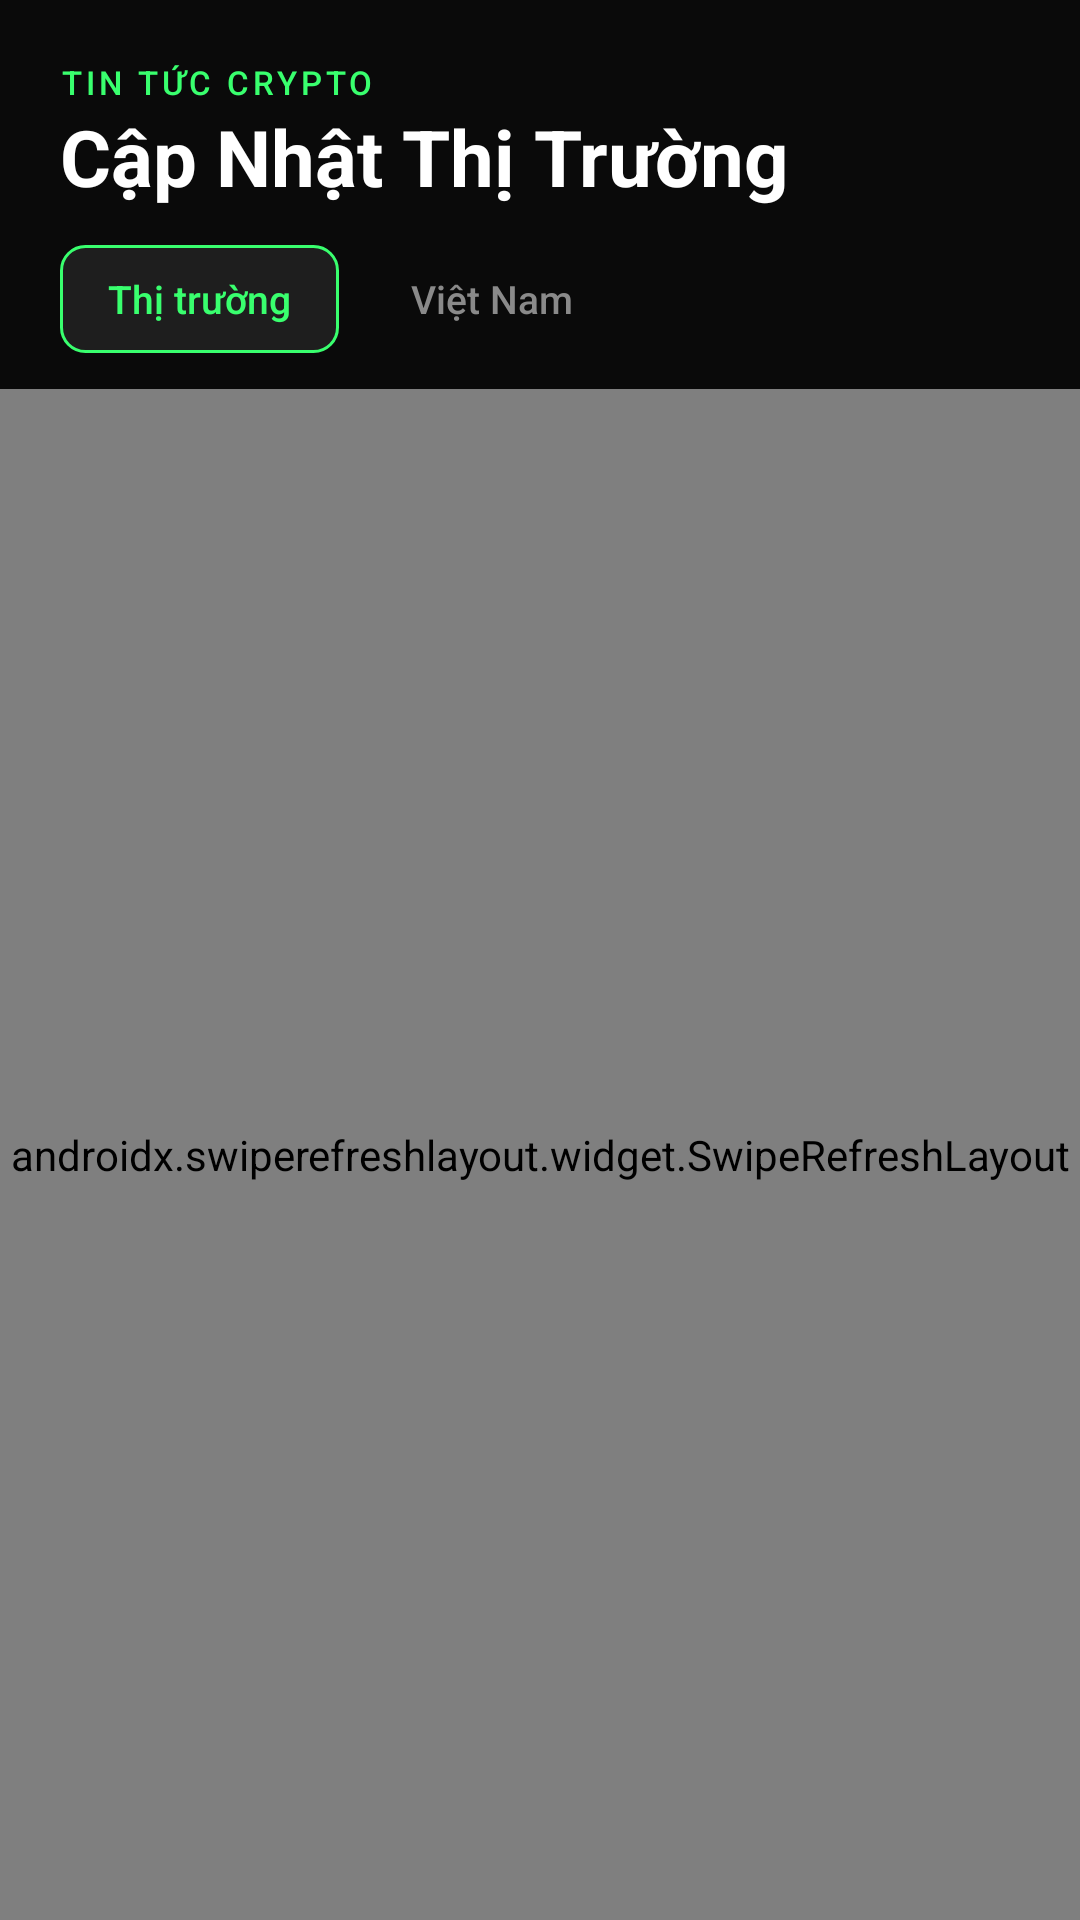

Here is an Android app screen rendered from its layout file. Give the layout XML and the strings, colors and styles it references.
<!-- AndroidManifest.xml: application theme Theme.CryptoPulse -->
<!-- res/layout/fragment_news.xml -->
<?xml version="1.0" encoding="utf-8"?>
<LinearLayout
    xmlns:android="http://schemas.android.com/apk/res/android"
    xmlns:app="http://schemas.android.com/apk/res-auto"
    android:layout_width="match_parent"
    android:layout_height="match_parent"
    android:orientation="vertical"
    android:background="@color/bg_primary">

    <LinearLayout
        android:layout_width="match_parent"
        android:layout_height="wrap_content"
        android:orientation="vertical"
        android:paddingHorizontal="20dp"
        android:paddingTop="20dp"
        android:paddingBottom="12dp">

        <TextView
            android:layout_width="wrap_content"
            android:layout_height="wrap_content"
            android:text="TIN TỨC CRYPTO"
            android:textSize="11sp"
            android:textColor="@color/accent_green"
            android:letterSpacing="0.12"
            android:fontFamily="sans-serif-medium"/>

        <LinearLayout
            android:layout_width="match_parent"
            android:layout_height="wrap_content"
            android:orientation="horizontal"
            android:gravity="center_vertical">

            <TextView
                android:layout_width="0dp"
                android:layout_height="wrap_content"
                android:layout_weight="1"
                android:text="Cập Nhật Thị Trường"
                android:textSize="26sp"
                android:textColor="@color/text_primary"
                android:fontFamily="sans-serif"
                android:textStyle="bold"/>

            <TextView
                android:id="@+id/tv_updated_at"
                android:layout_width="wrap_content"
                android:layout_height="wrap_content"
                android:text=""
                android:textSize="10sp"
                android:textColor="@color/text_tertiary"
                android:fontFamily="sans-serif"
                android:visibility="gone"/>
        </LinearLayout>
    </LinearLayout>

    <LinearLayout
        android:layout_width="match_parent"
        android:layout_height="wrap_content"
        android:orientation="horizontal"
        android:paddingHorizontal="20dp"
        android:paddingBottom="12dp">

        <TextView
            android:id="@+id/tab_market"
            android:layout_width="wrap_content"
            android:layout_height="36dp"
            android:gravity="center"
            android:text="Thị trường"
            android:textSize="13sp"
            android:textColor="@color/accent_green"
            android:fontFamily="sans-serif-medium"
            android:paddingHorizontal="16dp"
            android:layout_marginEnd="8dp"
            android:background="@drawable/bg_timeframe_selected"/>

        <TextView
            android:id="@+id/tab_vietnam"
            android:layout_width="wrap_content"
            android:layout_height="36dp"
            android:gravity="center"
            android:text="Việt Nam"
            android:textSize="13sp"
            android:textColor="@color/text_secondary"
            android:fontFamily="sans-serif-medium"
            android:paddingHorizontal="16dp"
            android:background="@drawable/bg_timeframe_normal"/>
    </LinearLayout>

    <ProgressBar
        android:id="@+id/progress_news"
        android:layout_width="wrap_content"
        android:layout_height="wrap_content"
        android:layout_gravity="center_horizontal"
        android:indeterminateTint="@color/accent_green"
        android:visibility="gone"/>

    <androidx.swiperefreshlayout.widget.SwipeRefreshLayout
        android:id="@+id/swipe_refresh"
        android:layout_width="match_parent"
        android:layout_height="0dp"
        android:layout_weight="1">

        <androidx.recyclerview.widget.RecyclerView
            android:id="@+id/rv_news"
            android:layout_width="match_parent"
            android:layout_height="match_parent"
            android:paddingBottom="80dp"
            android:clipToPadding="false"
            android:overScrollMode="never"/>

    </androidx.swiperefreshlayout.widget.SwipeRefreshLayout>

    <TextView
        android:id="@+id/tv_empty_state"
        android:layout_width="match_parent"
        android:layout_height="wrap_content"
        android:text="Chưa có tin tức nào."
        android:gravity="center"
        android:layout_marginTop="50dp"
        android:textColor="@color/text_secondary"
        android:visibility="gone"/>
</LinearLayout>
<!-- resources referenced by this layout -->
<resources>
  <color name="accent_green">#39FF6E</color>
  <color name="bg_primary">#0A0A0A</color>
  <color name="text_primary">#FFFFFF</color>
  <color name="text_secondary">#8A8A8A</color>
  <color name="text_tertiary">#555555</color>
  <!-- drawable bg_timeframe_selected (drawable) -->
  <?xml version="1.0" encoding="utf-8"?>
  <shape xmlns:android="http://schemas.android.com/apk/res/android">
      <solid android:color="#1E1E1E"/>
      <corners android:radius="8dp"/>
      <stroke android:color="#39FF6E" android:width="1dp"/>
  </shape>
  <style name="Theme.CryptoPulse" parent="Theme.MaterialComponents.DayNight.NoActionBar">
          <item name="colorPrimary">@color/accent_green</item>
          <item name="colorPrimaryVariant">@color/accent_green_dark</item>
          <item name="colorOnPrimary">@color/bg_primary</item>
          <item name="colorSecondary">@color/accent_green</item>
          <item name="android:colorBackground">@color/bg_primary</item>
          <item name="colorSurface">@color/bg_secondary</item>
          <item name="colorOnSurface">@color/text_primary</item>
          <item name="android:windowBackground">@color/bg_primary</item>
          <item name="android:statusBarColor">@color/bg_primary</item>
          <item name="android:navigationBarColor">@color/bg_secondary</item>
          <item name="android:windowLightStatusBar" tools:targetApi="23">false</item>
          <item name="android:textColor">@color/text_primary</item>
      </style>
  <color name="accent_green_dark">#25CC50</color>
  <color name="bg_secondary">#111111</color>
</resources>
